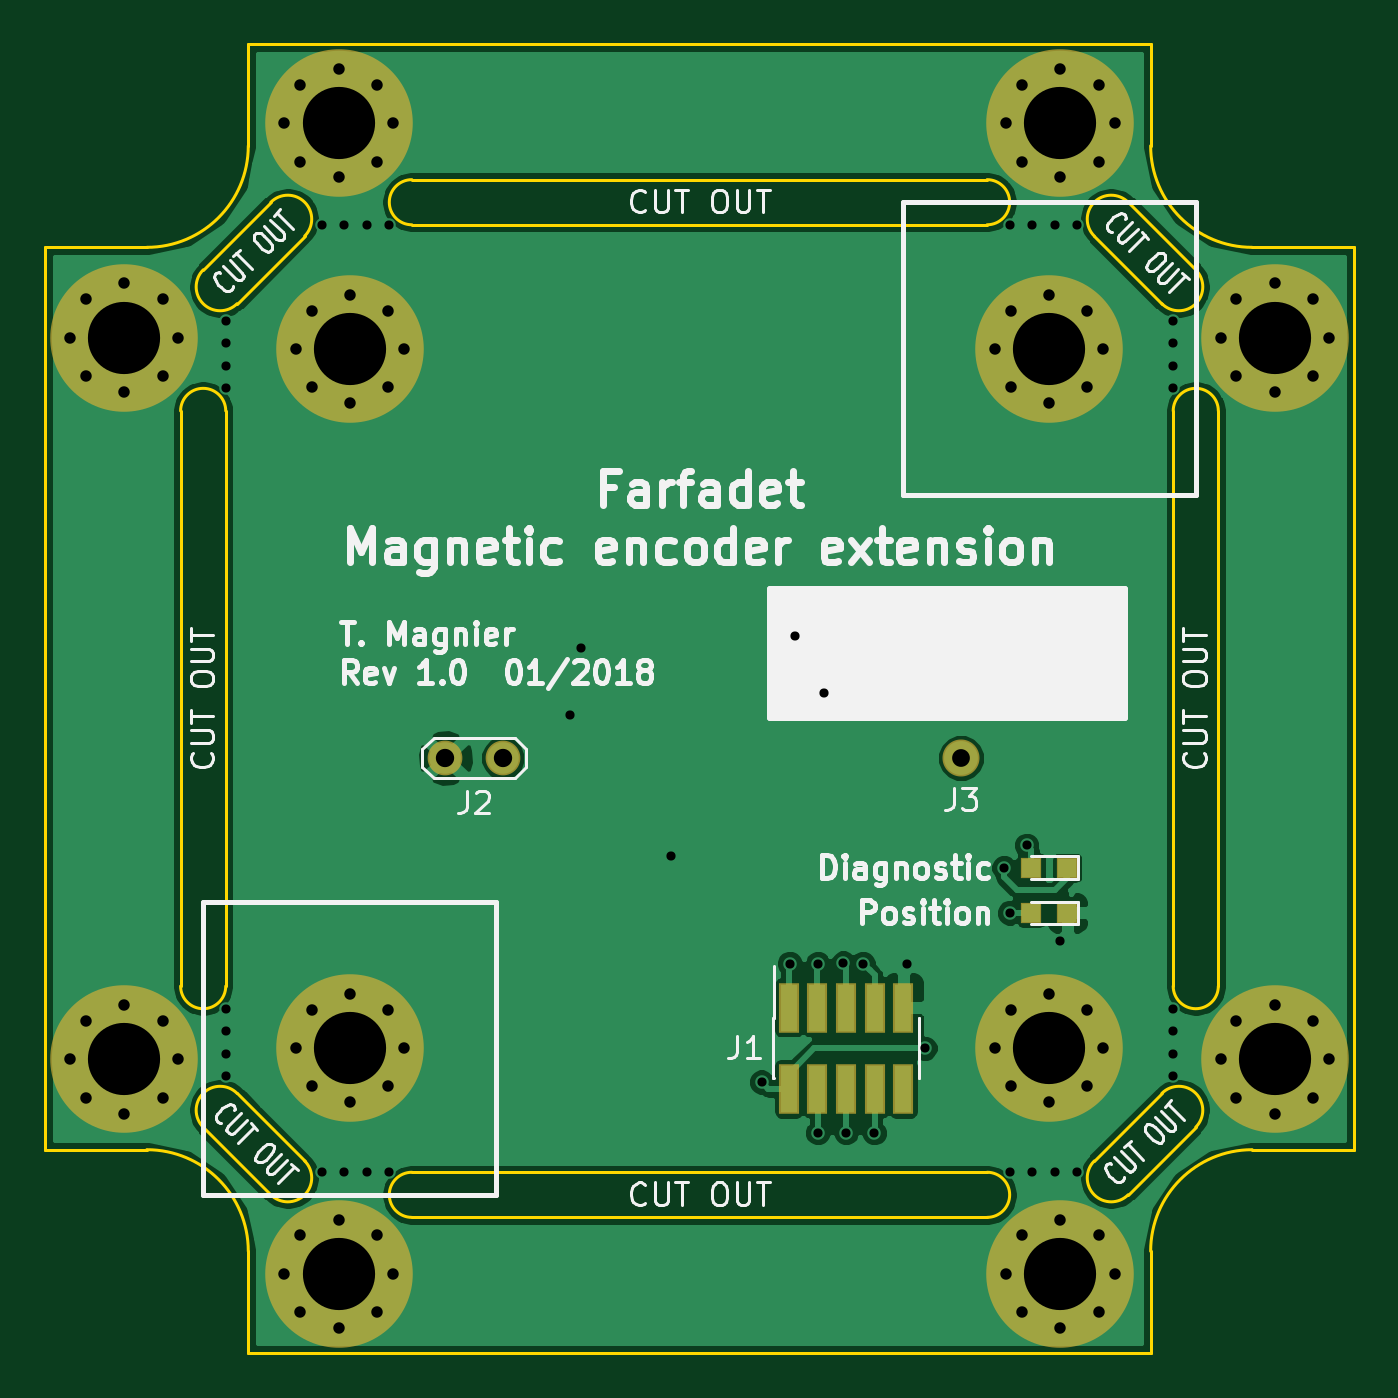
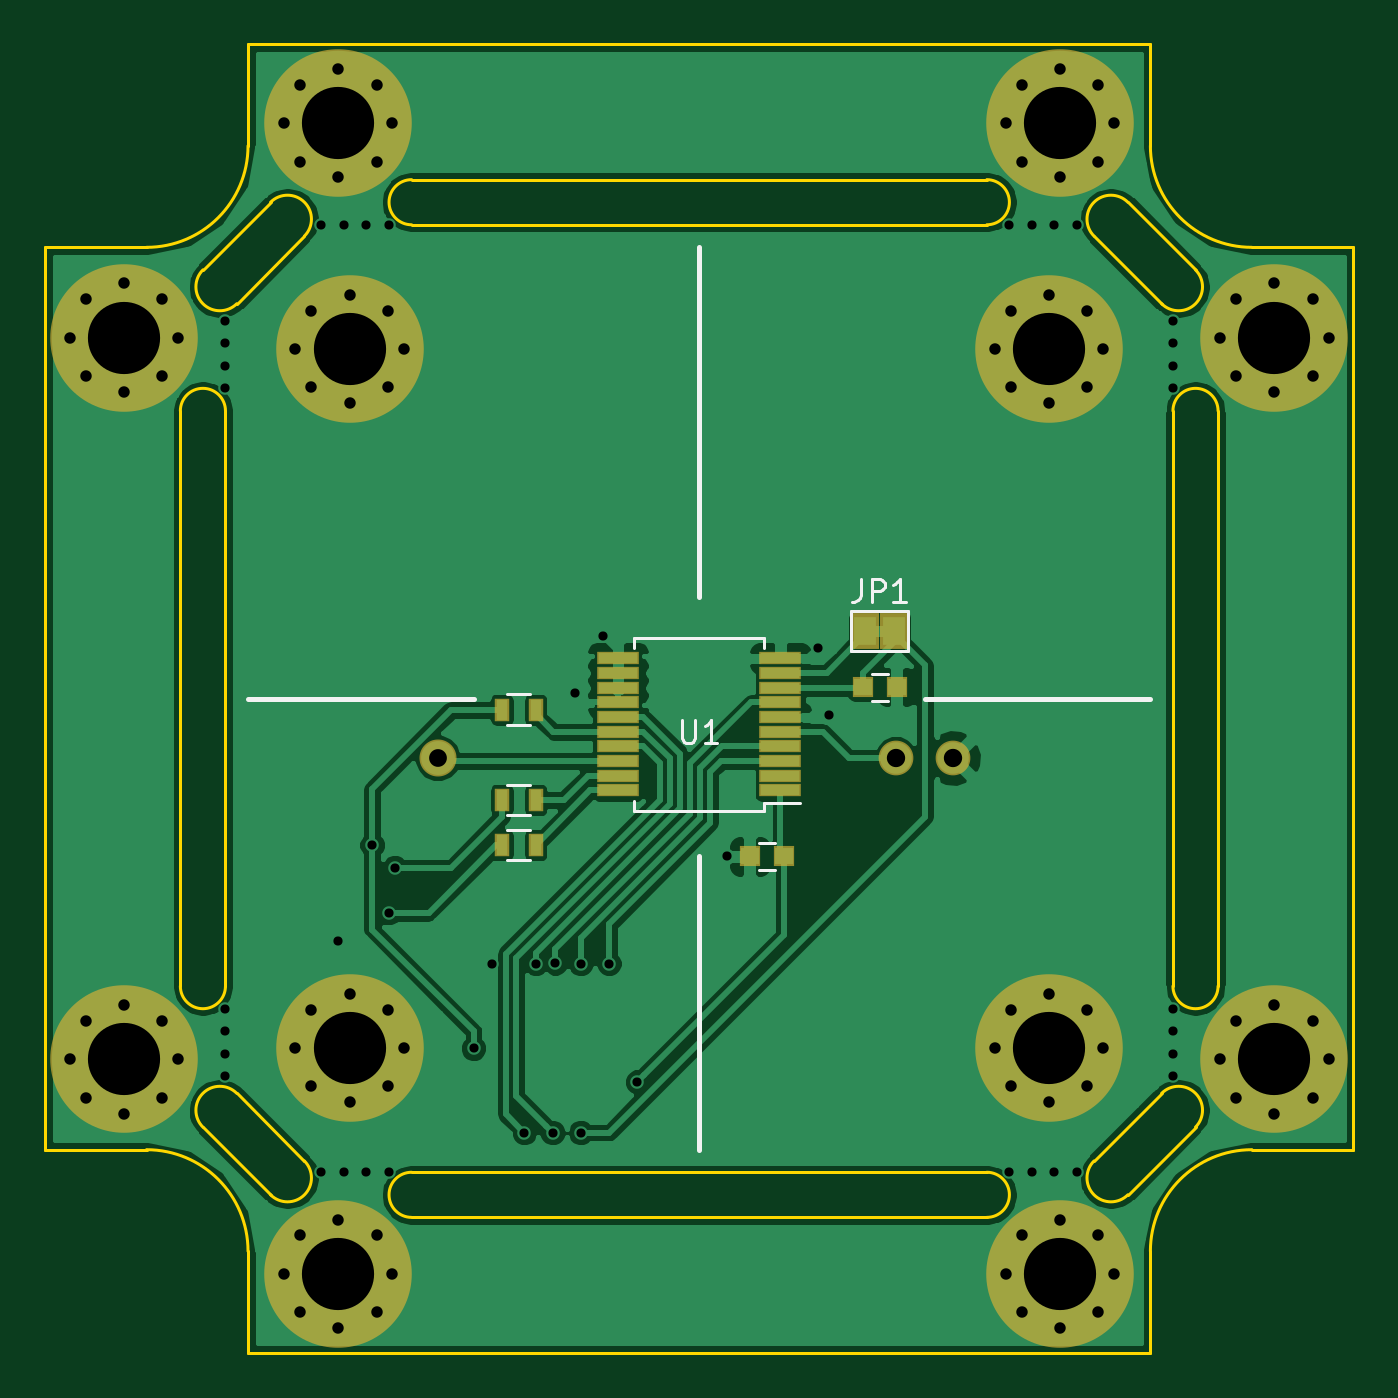
Circuit board: 10 layer files. Board 58.0 x 58.0 mm.
- bottom_copper: Farfadet_magnetic_encoder_extension-B.Cu.gbl (141480 bytes)
- bottom_mask: Farfadet_magnetic_encoder_extension-B.Mask.gbs (3867 bytes)
- paste: Farfadet_magnetic_encoder_extension-B.Paste.gbp (1060 bytes)
- bottom_silk: Farfadet_magnetic_encoder_extension-B.SilkS.gbo (3214 bytes)
- outline: Farfadet_magnetic_encoder_extension-Edge.Cuts.gm1 (2898 bytes)
- top_copper: Farfadet_magnetic_encoder_extension-F.Cu.gtl (200059 bytes)
- top_mask: Farfadet_magnetic_encoder_extension-F.Mask.gts (3387 bytes)
- paste: Farfadet_magnetic_encoder_extension-F.Paste.gtp (659 bytes)
- top_silk: Farfadet_magnetic_encoder_extension-F.SilkS.gto (33022 bytes)
- drill: Farfadet_magnetic_encoder_extension.drl (2519 bytes)

=== bottom_copper: Farfadet_magnetic_encoder_extension-B.Cu.gbl (141480 bytes, source omitted) ===
=== bottom_mask: Farfadet_magnetic_encoder_extension-B.Mask.gbs (3867 bytes, source omitted) ===
=== paste: Farfadet_magnetic_encoder_extension-B.Paste.gbp ===
G04 #@! TF.FileFunction,Paste,Bot*
%FSLAX46Y46*%
G04 Gerber Fmt 4.6, Leading zero omitted, Abs format (unit mm)*
G04 Created by KiCad (PCBNEW 4.0.7) date Tue Jan 23 09:34:51 2018*
%MOMM*%
%LPD*%
G01*
G04 APERTURE LIST*
%ADD10C,0.100000*%
%ADD11R,0.800000X0.750000*%
%ADD12R,0.500000X0.900000*%
%ADD13R,1.750000X0.450000*%
G04 APERTURE END LIST*
D10*
D11*
X26750000Y22000000D03*
X25250000Y22000000D03*
X20250000Y29500000D03*
X21750000Y29500000D03*
D12*
X37750000Y28500000D03*
X36250000Y28500000D03*
X36250000Y24500000D03*
X37750000Y24500000D03*
X37750000Y22500000D03*
X36250000Y22500000D03*
D13*
X25400000Y24925000D03*
X25400000Y25575000D03*
X25400000Y26225000D03*
X25400000Y26875000D03*
X25400000Y27525000D03*
X25400000Y28175000D03*
X25400000Y28825000D03*
X25400000Y29475000D03*
X25400000Y30125000D03*
X25400000Y30775000D03*
X32600000Y30775000D03*
X32600000Y30125000D03*
X32600000Y29475000D03*
X32600000Y28825000D03*
X32600000Y28175000D03*
X32600000Y27525000D03*
X32600000Y26875000D03*
X32600000Y26225000D03*
X32600000Y25575000D03*
X32600000Y24925000D03*
M02*

=== bottom_silk: Farfadet_magnetic_encoder_extension-B.SilkS.gbo ===
G04 This is an RS-274x file exported by *
G04 gerbv version 2.6.2 *
G04 More information is available about gerbv at *
G04 http://gerbv.geda-project.org/ *
G04 --End of header info--*
%MOIN*%
%FSLAX34Y34*%
%IPPOS*%
G04 --Define apertures--*
%ADD10C,0.0039*%
%ADD11C,0.0079*%
%ADD12C,0.0047*%
%ADD13C,0.0059*%
G04 --Start main section--*
G54D11*
G01X0019291Y0011417D02*
G01X0015354Y0011417D01*
G01X0003543Y0011417D02*
G01X0007480Y0011417D01*
G01X0011417Y0003543D02*
G01X0011417Y0008661D01*
G01X0011417Y0019291D02*
G01X0011417Y0013189D01*
G54D12*
G01X0010374Y0008898D02*
G01X0010098Y0008898D01*
G01X0010098Y0008425D02*
G01X0010374Y0008425D01*
G01X0008130Y0011378D02*
G01X0008406Y0011378D01*
G01X0008406Y0011850D02*
G01X0008130Y0011850D01*
G54D13*
G01X0007768Y0012948D02*
G01X0008768Y0012948D01*
G01X0008768Y0012248D02*
G01X0007768Y0012248D01*
G01X0008768Y0012248D02*
G01X0008768Y0012948D01*
G01X0007768Y0012948D02*
G01X0007768Y0012248D01*
G54D12*
G01X0014370Y0010953D02*
G01X0014764Y0010953D01*
G01X0014764Y0011488D02*
G01X0014370Y0011488D01*
G01X0014764Y0009913D02*
G01X0014370Y0009913D01*
G01X0014370Y0009378D02*
G01X0014764Y0009378D01*
G01X0014370Y0008591D02*
G01X0014764Y0008591D01*
G01X0014764Y0009126D02*
G01X0014370Y0009126D01*
G54D13*
G01X0010285Y0009459D02*
G01X0010285Y0009596D01*
G01X0012549Y0009459D02*
G01X0012549Y0009636D01*
G01X0012549Y0012470D02*
G01X0012549Y0012293D01*
G01X0010285Y0012470D02*
G01X0010285Y0012293D01*
G01X0010285Y0009459D02*
G01X0012549Y0009459D01*
G01X0010285Y0012470D02*
G01X0012549Y0012470D01*
G01X0010285Y0009596D02*
G01X0009656Y0009596D01*
G01X0008596Y0013503D02*
G01X0008596Y0013222D01*
G01X0008596Y0013222D02*
G01X0008615Y0013166D01*
G01X0008615Y0013166D02*
G01X0008652Y0013128D01*
G01X0008652Y0013128D02*
G01X0008708Y0013109D01*
G01X0008708Y0013109D02*
G01X0008746Y0013109D01*
G01X0008408Y0013109D02*
G01X0008408Y0013503D01*
G01X0008408Y0013503D02*
G01X0008258Y0013503D01*
G01X0008258Y0013503D02*
G01X0008221Y0013484D01*
G01X0008221Y0013484D02*
G01X0008202Y0013466D01*
G01X0008202Y0013466D02*
G01X0008183Y0013428D01*
G01X0008183Y0013428D02*
G01X0008183Y0013372D01*
G01X0008183Y0013372D02*
G01X0008202Y0013334D01*
G01X0008202Y0013334D02*
G01X0008221Y0013316D01*
G01X0008221Y0013316D02*
G01X0008258Y0013297D01*
G01X0008258Y0013297D02*
G01X0008408Y0013297D01*
G01X0007808Y0013109D02*
G01X0008033Y0013109D01*
G01X0007921Y0013109D02*
G01X0007921Y0013503D01*
G01X0007921Y0013503D02*
G01X0007958Y0013447D01*
G01X0007958Y0013447D02*
G01X0007996Y0013409D01*
G01X0007996Y0013409D02*
G01X0008033Y0013391D01*
G01X0011717Y0011042D02*
G01X0011717Y0010724D01*
G01X0011717Y0010724D02*
G01X0011699Y0010686D01*
G01X0011699Y0010686D02*
G01X0011680Y0010667D01*
G01X0011680Y0010667D02*
G01X0011642Y0010649D01*
G01X0011642Y0010649D02*
G01X0011567Y0010649D01*
G01X0011567Y0010649D02*
G01X0011530Y0010667D01*
G01X0011530Y0010667D02*
G01X0011511Y0010686D01*
G01X0011511Y0010686D02*
G01X0011492Y0010724D01*
G01X0011492Y0010724D02*
G01X0011492Y0011042D01*
G01X0011099Y0010649D02*
G01X0011324Y0010649D01*
G01X0011211Y0010649D02*
G01X0011211Y0011042D01*
G01X0011211Y0011042D02*
G01X0011249Y0010986D01*
G01X0011249Y0010986D02*
G01X0011286Y0010949D01*
G01X0011286Y0010949D02*
G01X0011324Y0010930D01*
M02*

=== outline: Farfadet_magnetic_encoder_extension-Edge.Cuts.gm1 ===
G04 #@! TF.FileFunction,Profile,NP*
%FSLAX46Y46*%
G04 Gerber Fmt 4.6, Leading zero omitted, Abs format (unit mm)*
G04 Created by KiCad (PCBNEW 4.0.7) date Tue Jan 23 09:34:51 2018*
%MOMM*%
%LPD*%
G01*
G04 APERTURE LIST*
%ADD10C,0.100000*%
%ADD11C,0.150000*%
G04 APERTURE END LIST*
D10*
D11*
X8500000Y11500000D02*
G75*
G03X7000000Y10000000I-750000J-750000D01*
G01*
X10000000Y7000000D02*
G75*
G03X11500000Y8500000I750000J750000D01*
G01*
X10000000Y7000000D02*
X7000000Y10000000D01*
X8500000Y11500000D02*
X11500000Y8500000D01*
X48000000Y51000000D02*
G75*
G03X46500000Y49500000I-750000J-750000D01*
G01*
X49500000Y46500000D02*
G75*
G03X51000000Y48000000I750000J750000D01*
G01*
X49500000Y46500000D02*
X46500000Y49500000D01*
X48000000Y51000000D02*
X51000000Y48000000D01*
X11500000Y49500000D02*
G75*
G03X10000000Y51000000I-750000J750000D01*
G01*
X7000000Y48000000D02*
G75*
G03X8500000Y46500000I750000J-750000D01*
G01*
X7000000Y48000000D02*
X10000000Y51000000D01*
X11500000Y49500000D02*
X8500000Y46500000D01*
X51000000Y10000000D02*
G75*
G03X49500000Y11500000I-750000J750000D01*
G01*
X46500000Y8500000D02*
G75*
G03X48000000Y7000000I750000J-750000D01*
G01*
X51000000Y10000000D02*
X48000000Y7000000D01*
X46500000Y8500000D02*
X49500000Y11500000D01*
X8000000Y41750000D02*
X8000000Y16250000D01*
X6000000Y16250000D02*
X6000000Y41750000D01*
X16250000Y8000000D02*
X41750000Y8000000D01*
X41750000Y6000000D02*
X16250000Y6000000D01*
X50000000Y41750000D02*
X50000000Y16250000D01*
X52000000Y16250000D02*
X52000000Y41750000D01*
X52000000Y41750000D02*
G75*
G03X50000000Y41750000I-1000000J0D01*
G01*
X50000000Y16250000D02*
G75*
G03X52000000Y16250000I1000000J0D01*
G01*
X41750000Y6000000D02*
G75*
G03X41750000Y8000000I0J1000000D01*
G01*
X16250000Y8000000D02*
G75*
G03X16250000Y6000000I0J-1000000D01*
G01*
X6000000Y16250000D02*
G75*
G03X8000000Y16250000I1000000J0D01*
G01*
X8000000Y41750000D02*
G75*
G03X6000000Y41750000I-1000000J0D01*
G01*
X41750000Y50000000D02*
G75*
G03X41750000Y52000000I0J1000000D01*
G01*
X16250000Y52000000D02*
X41750000Y52000000D01*
X16250000Y50000000D02*
X41750000Y50000000D01*
X16250000Y52000000D02*
G75*
G03X16250000Y50000000I0J-1000000D01*
G01*
X0Y49000000D02*
X4500000Y49000000D01*
X0Y9000000D02*
X0Y49000000D01*
X4500000Y9000000D02*
X0Y9000000D01*
X9000000Y0D02*
X9000000Y4500000D01*
X49000000Y0D02*
X9000000Y0D01*
X49000000Y4500000D02*
X49000000Y0D01*
X58000000Y9000000D02*
X53500000Y9000000D01*
X58000000Y49000000D02*
X58000000Y9000000D01*
X53500000Y49000000D02*
X58000000Y49000000D01*
X49000000Y58000000D02*
X49000000Y53500000D01*
X9000000Y58000000D02*
X49000000Y58000000D01*
X9000000Y53500000D02*
X9000000Y58000000D01*
X9000000Y4500000D02*
G75*
G03X4500000Y9000000I-4500000J0D01*
G01*
X49000000Y53500000D02*
G75*
G03X53500000Y49000000I4500000J0D01*
G01*
X53500000Y9000000D02*
G75*
G03X49000000Y4500000I0J-4500000D01*
G01*
X4500000Y49000000D02*
G75*
G03X9000000Y53500000I0J4500000D01*
G01*
M02*

=== top_copper: Farfadet_magnetic_encoder_extension-F.Cu.gtl (200059 bytes, source omitted) ===
=== top_mask: Farfadet_magnetic_encoder_extension-F.Mask.gts ===
G04 #@! TF.FileFunction,Soldermask,Top*
%FSLAX46Y46*%
G04 Gerber Fmt 4.6, Leading zero omitted, Abs format (unit mm)*
G04 Created by KiCad (PCBNEW 4.0.7) date Tue Jan 23 09:34:51 2018*
%MOMM*%
%LPD*%
G01*
G04 APERTURE LIST*
%ADD10C,0.100000*%
%ADD11C,6.540000*%
%ADD12C,0.740000*%
%ADD13R,0.940000X0.940000*%
%ADD14R,0.890000X2.240000*%
%ADD15C,1.540000*%
%ADD16C,1.640000*%
G04 APERTURE END LIST*
D10*
D11*
X44500000Y44500000D03*
D12*
X46900000Y44500000D03*
X46197056Y42802944D03*
X44500000Y42100000D03*
X42802944Y42802944D03*
X42100000Y44500000D03*
X42802944Y46197056D03*
X44500000Y46900000D03*
X46197056Y46197056D03*
D11*
X44500000Y13500000D03*
D12*
X46900000Y13500000D03*
X46197056Y11802944D03*
X44500000Y11100000D03*
X42802944Y11802944D03*
X42100000Y13500000D03*
X42802944Y15197056D03*
X44500000Y15900000D03*
X46197056Y15197056D03*
D11*
X13500000Y13500000D03*
D12*
X15900000Y13500000D03*
X15197056Y11802944D03*
X13500000Y11100000D03*
X11802944Y11802944D03*
X11100000Y13500000D03*
X11802944Y15197056D03*
X13500000Y15900000D03*
X15197056Y15197056D03*
D11*
X13500000Y44500000D03*
D12*
X15900000Y44500000D03*
X15197056Y42802944D03*
X13500000Y42100000D03*
X11802944Y42802944D03*
X11100000Y44500000D03*
X11802944Y46197056D03*
X13500000Y46900000D03*
X15197056Y46197056D03*
D11*
X45000000Y3500000D03*
D12*
X47400000Y3500000D03*
X46697056Y1802944D03*
X45000000Y1100000D03*
X43302944Y1802944D03*
X42600000Y3500000D03*
X43302944Y5197056D03*
X45000000Y5900000D03*
X46697056Y5197056D03*
D11*
X13000000Y3500000D03*
D12*
X15400000Y3500000D03*
X14697056Y1802944D03*
X13000000Y1100000D03*
X11302944Y1802944D03*
X10600000Y3500000D03*
X11302944Y5197056D03*
X13000000Y5900000D03*
X14697056Y5197056D03*
D11*
X45000000Y54500000D03*
D12*
X45000000Y56900000D03*
X46697056Y56197056D03*
X47400000Y54500000D03*
X46697056Y52802944D03*
X45000000Y52100000D03*
X43302944Y52802944D03*
X42600000Y54500000D03*
X43302944Y56197056D03*
D11*
X13000000Y54500000D03*
D12*
X15400000Y54500000D03*
X14697056Y52802944D03*
X13000000Y52100000D03*
X11302944Y52802944D03*
X10600000Y54500000D03*
X11302944Y56197056D03*
X13000000Y56900000D03*
X14697056Y56197056D03*
D11*
X54500000Y13000000D03*
D12*
X56900000Y13000000D03*
X56197056Y11302944D03*
X54500000Y10600000D03*
X52802944Y11302944D03*
X52100000Y13000000D03*
X52802944Y14697056D03*
X54500000Y15400000D03*
X56197056Y14697056D03*
D11*
X54500000Y45000000D03*
D12*
X56900000Y45000000D03*
X56197056Y43302944D03*
X54500000Y42600000D03*
X52802944Y43302944D03*
X52100000Y45000000D03*
X52802944Y46697056D03*
X54500000Y47400000D03*
X56197056Y46697056D03*
D13*
X43700000Y21500000D03*
X45300000Y21500000D03*
X43700000Y19500000D03*
X45300000Y19500000D03*
D14*
X32960000Y15300000D03*
X32960000Y11700000D03*
X34230000Y15300000D03*
X34230000Y11700000D03*
X35500000Y15300000D03*
X35500000Y11700000D03*
X36770000Y15300000D03*
X36770000Y11700000D03*
X38040000Y15300000D03*
X38040000Y11700000D03*
D15*
X20280000Y26360000D03*
X17740000Y26360000D03*
D16*
X40600000Y26360000D03*
D11*
X3500000Y13000000D03*
D12*
X5900000Y13000000D03*
X5197056Y11302944D03*
X3500000Y10600000D03*
X1802944Y11302944D03*
X1100000Y13000000D03*
X1802944Y14697056D03*
X3500000Y15400000D03*
X5197056Y14697056D03*
D11*
X3500000Y45000000D03*
D12*
X5900000Y45000000D03*
X5197056Y43302944D03*
X3500000Y42600000D03*
X1802944Y43302944D03*
X1100000Y45000000D03*
X1802944Y46697056D03*
X3500000Y47400000D03*
X5197056Y46697056D03*
M02*

=== paste: Farfadet_magnetic_encoder_extension-F.Paste.gtp ===
G04 #@! TF.FileFunction,Paste,Top*
%FSLAX46Y46*%
G04 Gerber Fmt 4.6, Leading zero omitted, Abs format (unit mm)*
G04 Created by KiCad (PCBNEW 4.0.7) date Tue Jan 23 09:34:51 2018*
%MOMM*%
%LPD*%
G01*
G04 APERTURE LIST*
%ADD10C,0.100000*%
%ADD11R,0.800000X0.800000*%
%ADD12R,0.750000X2.100000*%
G04 APERTURE END LIST*
D10*
D11*
X43700000Y21500000D03*
X45300000Y21500000D03*
X43700000Y19500000D03*
X45300000Y19500000D03*
D12*
X32960000Y15300000D03*
X32960000Y11700000D03*
X34230000Y15300000D03*
X34230000Y11700000D03*
X35500000Y15300000D03*
X35500000Y11700000D03*
X36770000Y15300000D03*
X36770000Y11700000D03*
X38040000Y15300000D03*
X38040000Y11700000D03*
M02*

=== top_silk: Farfadet_magnetic_encoder_extension-F.SilkS.gto (33022 bytes, source omitted) ===
=== drill: Farfadet_magnetic_encoder_extension.drl ===
M48
INCH,TZ
T10C0.016
T11C0.020
T12C0.031
T13C0.032
T14C0.126
%
T10
X003150Y018012
X003150Y017618
X003150Y017224
X003150Y016831
X003150Y006004
X003150Y005610
X003150Y005217
X003150Y004823
X004823Y019685
X004823Y003150
X005217Y019685
X005217Y003150
X005610Y019685
X005610Y003150
X006004Y019685
X006004Y003150
X009154Y011122
X009350Y012303
X010925Y008661
X012500Y004724
X012992Y006791
X013091Y012500
X013484Y006791
X013484Y003839
X013583Y011516
X013927Y006802
X013976Y003839
X014272Y006791
X014469Y003839
X015039Y006791
X015354Y005315
X016732Y008465
X016831Y019685
X016831Y007677
X016831Y003150
X017126Y008858
X017224Y019685
X017224Y003150
X017618Y019685
X017618Y003150
X017717Y007185
X018012Y019685
X018012Y003150
X019685Y018012
X019685Y017618
X019685Y017224
X019685Y016831
X019685Y006004
X019685Y005610
X019685Y005217
X019685Y004823
T11
X000433Y017717
X000433Y005118
X000710Y018385
X000710Y017048
X000710Y005786
X000710Y004450
X001378Y018661
X001378Y016772
X001378Y006063
X001378Y004173
X002046Y018385
X002046Y017048
X002046Y005786
X002046Y004450
X002323Y017717
X002323Y005118
X004173Y021457
X004173Y001378
X004370Y017520
X004370Y005315
X004450Y022125
X004450Y020789
X004450Y002046
X004450Y000710
X004647Y018188
X004647Y016852
X004647Y005983
X004647Y004647
X005118Y022402
X005118Y020512
X005118Y002323
X005118Y000433
X005315Y018465
X005315Y016575
X005315Y006260
X005315Y004370
X005786Y022125
X005786Y020789
X005786Y002046
X005786Y000710
X005983Y018188
X005983Y016852
X005983Y005983
X005983Y004647
X006063Y021457
X006063Y001378
X006260Y017520
X006260Y005315
X016575Y017520
X016575Y005315
X016772Y021457
X016772Y001378
X016852Y018188
X016852Y016852
X016852Y005983
X016852Y004647
X017048Y022125
X017048Y020789
X017048Y002046
X017048Y000710
X017520Y018465
X017520Y016575
X017520Y006260
X017520Y004370
X017717Y022402
X017717Y020512
X017717Y002323
X017717Y000433
X018188Y018188
X018188Y016852
X018188Y005983
X018188Y004647
X018385Y022125
X018385Y020789
X018385Y002046
X018385Y000710
X018465Y017520
X018465Y005315
X018661Y021457
X018661Y001378
X020512Y017717
X020512Y005118
X020789Y018385
X020789Y017048
X020789Y005786
X020789Y004450
X021457Y018661
X021457Y016772
X021457Y006063
X021457Y004173
X022125Y018385
X022125Y017048
X022125Y005786
X022125Y004450
X022402Y017717
X022402Y005118
T12
X015984Y010378
T13
X006984Y010378
X007984Y010378
T14
X001378Y017717
X001378Y005118
X005118Y021457
X005118Y001378
X005315Y017520
X005315Y005315
X017520Y017520
X017520Y005315
X017717Y021457
X017717Y001378
X021457Y017717
X021457Y005118
M30
